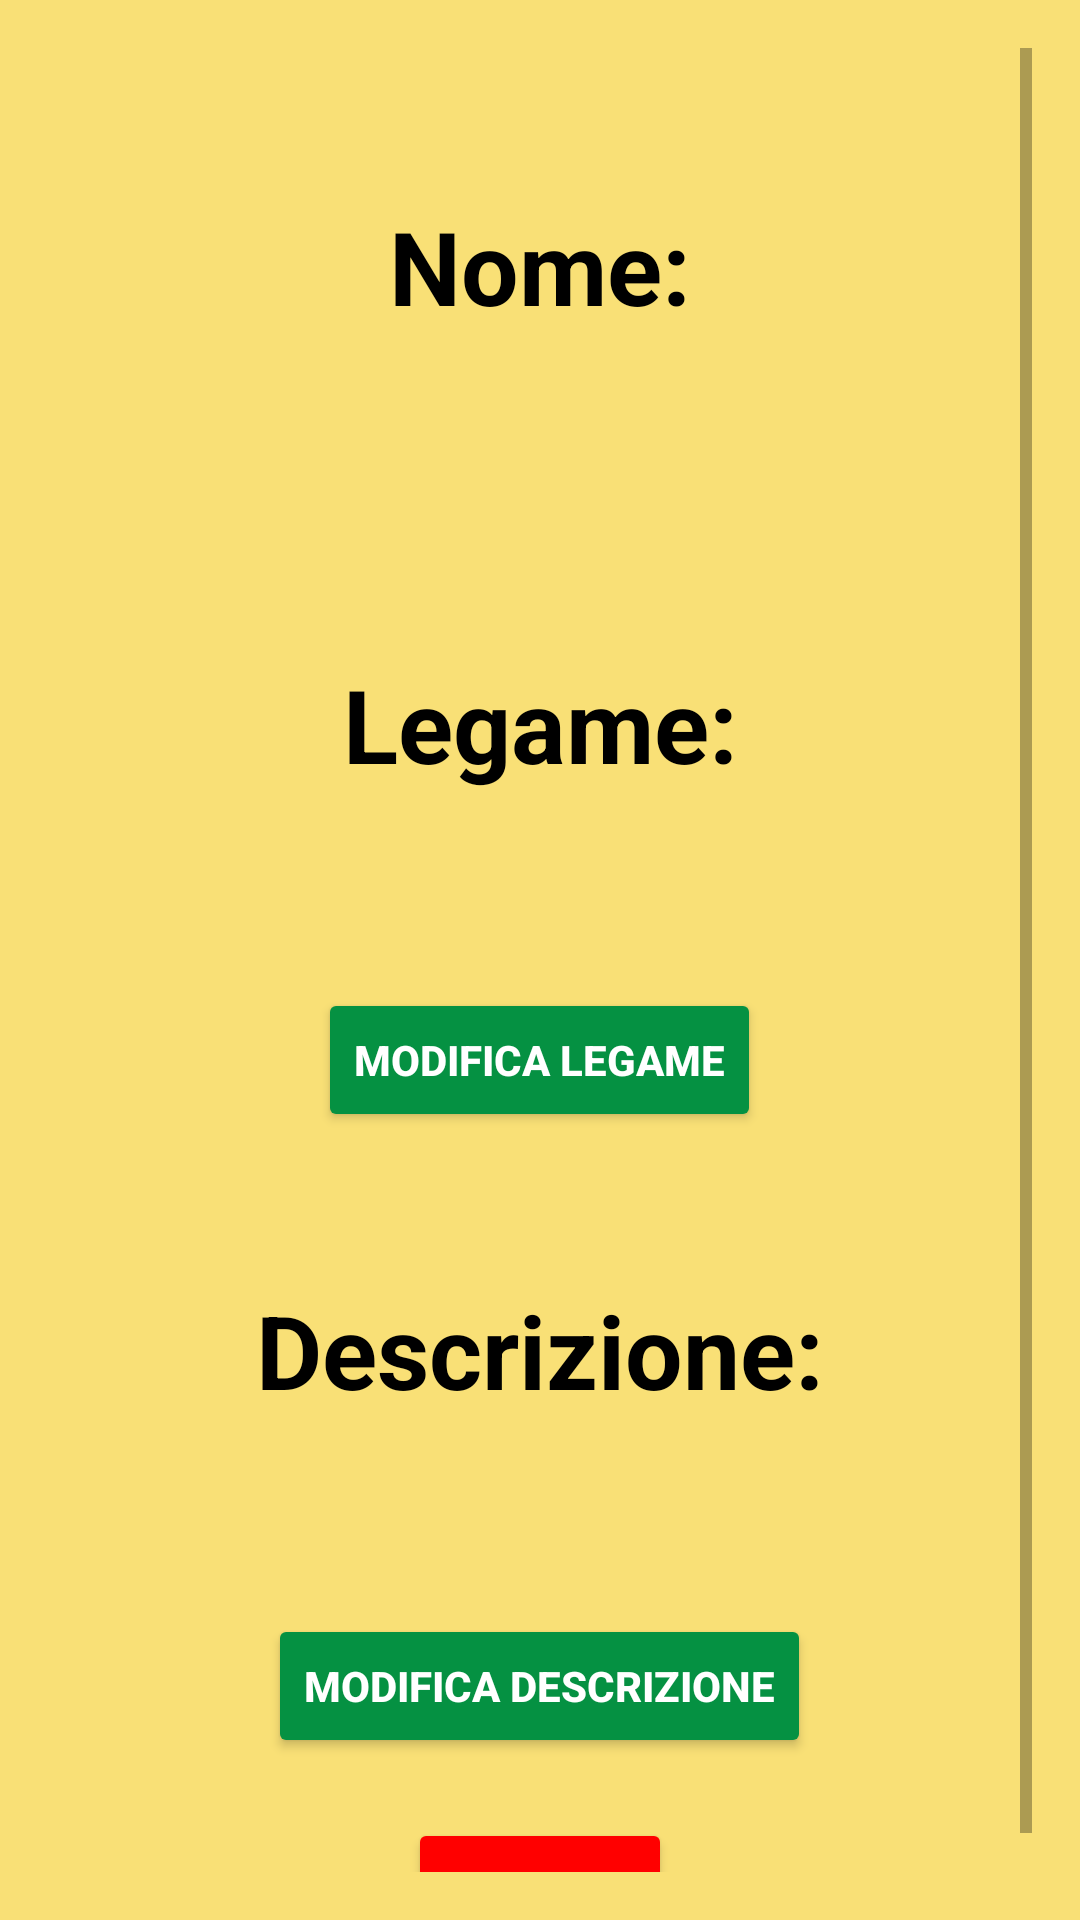

Android layout source for this screen:
<!-- AndroidManifest.xml: application theme Theme.Progetto_DD -->
<!-- res/layout/fragment_npc_details.xml -->
<?xml version="1.0" encoding="utf-8"?>
<ScrollView
    xmlns:android="http://schemas.android.com/apk/res/android"
    xmlns:tools="http://schemas.android.com/tools"
    xmlns:app="http://schemas.android.com/apk/res-auto"
    android:layout_width="match_parent"
    android:layout_height="match_parent"
    tools:context=".view.campaigns.drawer.NpcDetailsFragment"
    android:orientation="vertical"
    android:background="@color/macaroon"
    android:padding="16dp">

    <LinearLayout
        android:layout_width="match_parent"
        android:layout_height="wrap_content"
        android:orientation="vertical">

        <Space
            android:layout_width="match_parent"
            android:layout_height="50dp">
        </Space>

        <TextView
            android:layout_width="match_parent"
            android:layout_height="wrap_content"
            android:gravity="center"
            android:text="@string/nome1"
            android:textAppearance="@style/TextAppearance.AppCompat.Display1"
            android:textColor="@color/black"
            android:textStyle="bold" />

        <TextView
            android:id="@+id/Nome"
            android:textSize="28sp"
            android:layout_marginTop="20dp"
            android:textColor="@color/black"
            android:layout_width="match_parent"
            android:layout_height="wrap_content"
            android:gravity="center"
            android:text=""/>

        <TextView
            android:layout_width="match_parent"
            android:layout_height="wrap_content"
            android:layout_gravity="center"
            android:layout_marginTop="50dp"
            android:gravity="center"
            android:text="@string/legame"
            android:textAppearance="@style/TextAppearance.AppCompat.Display1"
            android:textColor="@color/black"
            android:textStyle="bold" />

        <TextView
            android:id="@+id/Legame"
            android:layout_marginTop="20dp"
            android:textSize="28sp"
            android:layout_width="match_parent"
            android:layout_height="wrap_content"
            android:textColor="@color/black"
            android:layout_gravity="center_horizontal"
            android:gravity="center_horizontal"
            android:textAlignment="center"
            android:text=""/>

        <Spinner
            android:id="@+id/spinnerLegame"
            android:layout_width="wrap_content"
            android:layout_height="wrap_content"
            android:layout_gravity="center_horizontal"
            android:entries="@array/legame_npc"
            android:layout_marginTop="8dp"
            android:gravity="center_horizontal"
            android:textAlignment="center"
            android:visibility="gone" />

        <Button
            android:id="@+id/modificaLegameButton"
            android:layout_width="wrap_content"
            android:layout_height="wrap_content"
            android:layout_gravity="center_horizontal"
            android:layout_marginTop="8dp"
            android:text="Modifica Legame"
            android:backgroundTint="@color/verde"
            android:textColor="@color/white"
            android:textStyle="bold" />

        
        <Button
            android:id="@+id/salvaLegameButton"
            android:layout_width="wrap_content"
            android:layout_height="wrap_content"
            android:layout_gravity="center_horizontal"
            android:layout_marginTop="8dp"
            android:text="Salva Legame"
            android:backgroundTint="@color/verde"
            android:textColor="@color/white"
            android:textStyle="bold"
            android:visibility="gone" />

        <TextView
            android:layout_width="match_parent"
            android:layout_height="wrap_content"
            android:layout_gravity="center"
            android:layout_marginTop="50dp"
            android:gravity="center"
            android:text="@string/descrizione1"
            android:textAppearance="@style/TextAppearance.AppCompat.Display1"
            android:textColor="@color/black"
            android:textStyle="bold" />

        <TextView
            android:id="@+id/Descrizione"
            android:layout_width="match_parent"
            android:layout_height="wrap_content"
            android:layout_marginTop="20dp"
            android:textColor="@color/black"
            android:textSize="28sp"
            android:layout_gravity="center_horizontal"
            android:gravity="center_horizontal"
            android:textAlignment="center"
            android:text=""/>

        
        <EditText
            android:id="@+id/modificaDescrizioneEdittext"
            android:layout_width="match_parent"
            android:layout_height="wrap_content"
            android:layout_marginTop="8dp"
            android:hint="Modifica Descrizione"
            android:textSize="18sp"
            android:visibility="gone" />

        
        <Button
            android:id="@+id/salvaDescrizioneButton"
            android:layout_width="wrap_content"
            android:layout_height="wrap_content"
            android:layout_gravity="center_horizontal"
            android:layout_marginTop="8dp"
            android:text="Salva Descrizione"
            android:backgroundTint="@color/verde"
            android:textColor="@color/white"
            android:textStyle="bold"
            android:visibility="gone" />

        <Button
            android:id="@+id/modificaDescrizioneButton"
            android:layout_width="wrap_content"
            android:layout_height="wrap_content"
            android:layout_gravity="center_horizontal"
            android:layout_marginTop="8dp"
            android:text="Modifica Descrizione"
            android:backgroundTint="@color/verde"
            android:textColor="@color/white"
            android:textStyle="bold" />

        <Button
            android:id="@+id/elimina_npc"
            android:layout_width="wrap_content"
            android:layout_height="wrap_content"
            android:layout_gravity="center_horizontal"
            android:layout_marginTop="20dp"
            android:text="@string/elimina"
            android:backgroundTint="@color/rosso"
            android:textColor="@color/white"
            android:textStyle="bold" />

    </LinearLayout>
</ScrollView>
<!-- resources referenced by this layout -->
<resources>
  <string-array name="legame_npc">
          <item>Alleato</item>
          <item>Amico</item>
          <item>Animale</item>
          <item>Base</item>
          <item>Boss</item>
          <item>Divinità</item>
          <item>Familiare</item>
          <item>Locandiere</item>
          <item>Maestro</item>
          <item>Mostriciattolo</item>
          <item>Nemesi</item>
          <item>Nemico</item>
          <item>Patrono</item>
      </string-array>
  <color name="black">#FF000000</color>
  <color name="macaroon">#F9E076</color>
  <color name="rosso">#FF0000</color>
  <color name="verde">#059142</color>
  <color name="white">#FFFFFFFF</color>
  <string name="descrizione1">Descrizione:</string>
  <string name="elimina">Elimina!</string>
  <string name="legame">Legame:</string>
  <string name="nome1">Nome:</string>
  <style name="Theme.Progetto_DD" parent="Theme.MaterialComponents.DayNight.NoActionBar">
          
          <item name="colorPrimary">#E6AF2E</item> 
          <item name="colorPrimaryVariant">#AD7D1E</item> 
          <item name="colorOnPrimary">@color/white</item>
          
          <item name="colorSecondary">#FF8000</item> 
          <item name="colorSecondaryVariant">#BF5500</item> 
          <item name="colorOnSecondary">@color/black</item>
          
          <item name="android:statusBarColor">?attr/colorPrimaryVariant</item>
          
      </style>
</resources>
